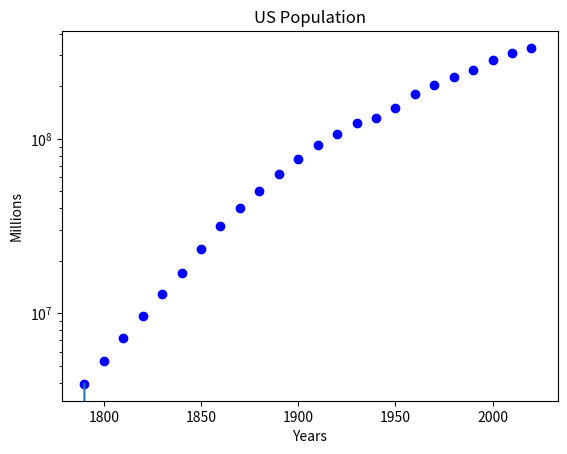

The script that saved this image:
# -*- coding: utf-8 -*-
"""
CSC 212, 222 LAB 3

[redacted]
14 SEP 2022

Collaborators:
[redacted]
[redacted]
[redacted]

This program models the growth of the US population from 1790 to the present, 
and it plots the approximation over a plot of the census data. The plot is 
nonlogarithmic. There are five binary operator functions that perform the 
operations +,-,*,/,** respectively. Try to write the code using the fewest 
python defined binary operators, i.e. write your own algorithms for these
basic functions.

Output:

    [Graph]
    
NOTE: Fill in the binOp functions with the correct binary operator and adjust
the code to change the plot from logarithmic to nonlogarithmic. 
    
    Replace NAME after 'Created by' with your name. Replace NAME under 
'Collaborators' with the names of students that helped you or that you helped.
Use docstrings in your functions. Remember to delete 'pass' after you type code
in the functions, the try block, or the except block. DO NOT SUBMIT THE SAME 
CODE AS ANOTHER STUDENT.

"""

import matplotlib.pyplot as plt
import numpy as np

# global variables

CYEARS = [year for year in range(1790,2030,10)]
CENSUS = [3929326,
          5308483,
          7239881,
          9638453,
          12866020,
          17069453,
          23191876,
          31443321,
          39818449,
          50189209,
          62947714,
          76212168,
          92228496,
          106021537,
          122775046,
          132164569,
          150697361,
          179323175,
          203302031,
          226545805,
      	  248709873,
          281421906,
          308745538,
      	  331449281
          ]
GROWTH = [(CENSUS[i+1]-cen)/cen for i,cen in enumerate(CENSUS[:-1]) ]

# functions

def drawUSpop():
    plt.yscale("log")
    plt.plot(CYEARS,CENSUS,'bo')
    plt.xlabel('Years')
    plt.ylabel('Millions')
    plt.title('US Population')
    currentValues = plt.gca().get_yticks()
    trunkValues = largeTickVal(currentValues)
    # plt.gca().set_yticklabels(['{:,.0f}'.format(x) for x in trunkValues])

def largeTickVal(tick):
    flags = tick > 1000000
    if True in flags:
        tick = tick/1000000
    return tick

def modelUSpop(t0, tn, P0, kappa):
    time = range(t0,binOpD(tn,1))
    P = [0]*len(time)
    P[0] = P0
    kappa = kappa + [kappa[-1]]
    for i,j in enumerate(time[1:]):
        i = binOpD(i,1)
        k = int(np.floor( binOpE(i,10)))
        P[i] = binOpB(P[binOpC(i,1)], np.exp(binOpE(kappa[k],binOpA(10,1.0497))))
    return time, P


# operators

################################
#
# Finish the following functions
#
################################

def binOpA(val1, val2):
    return val1 + val2

def binOpB(val1, val2):
    return val1 / val2

def binOpC(val1, val2):
    return val1 * val2

def binOpD(val1, val2):
    return val1 + val2

def binOpE(val1, val2):
    return val1 / val2

# main
    
if __name__=='__main__':
      
    try:
        t,P = modelUSpop(CYEARS[0],2022,CENSUS[0],GROWTH)
        drawUSpop()
        plt.plot(t,P)

    except KeyboardInterrupt:
        pass
